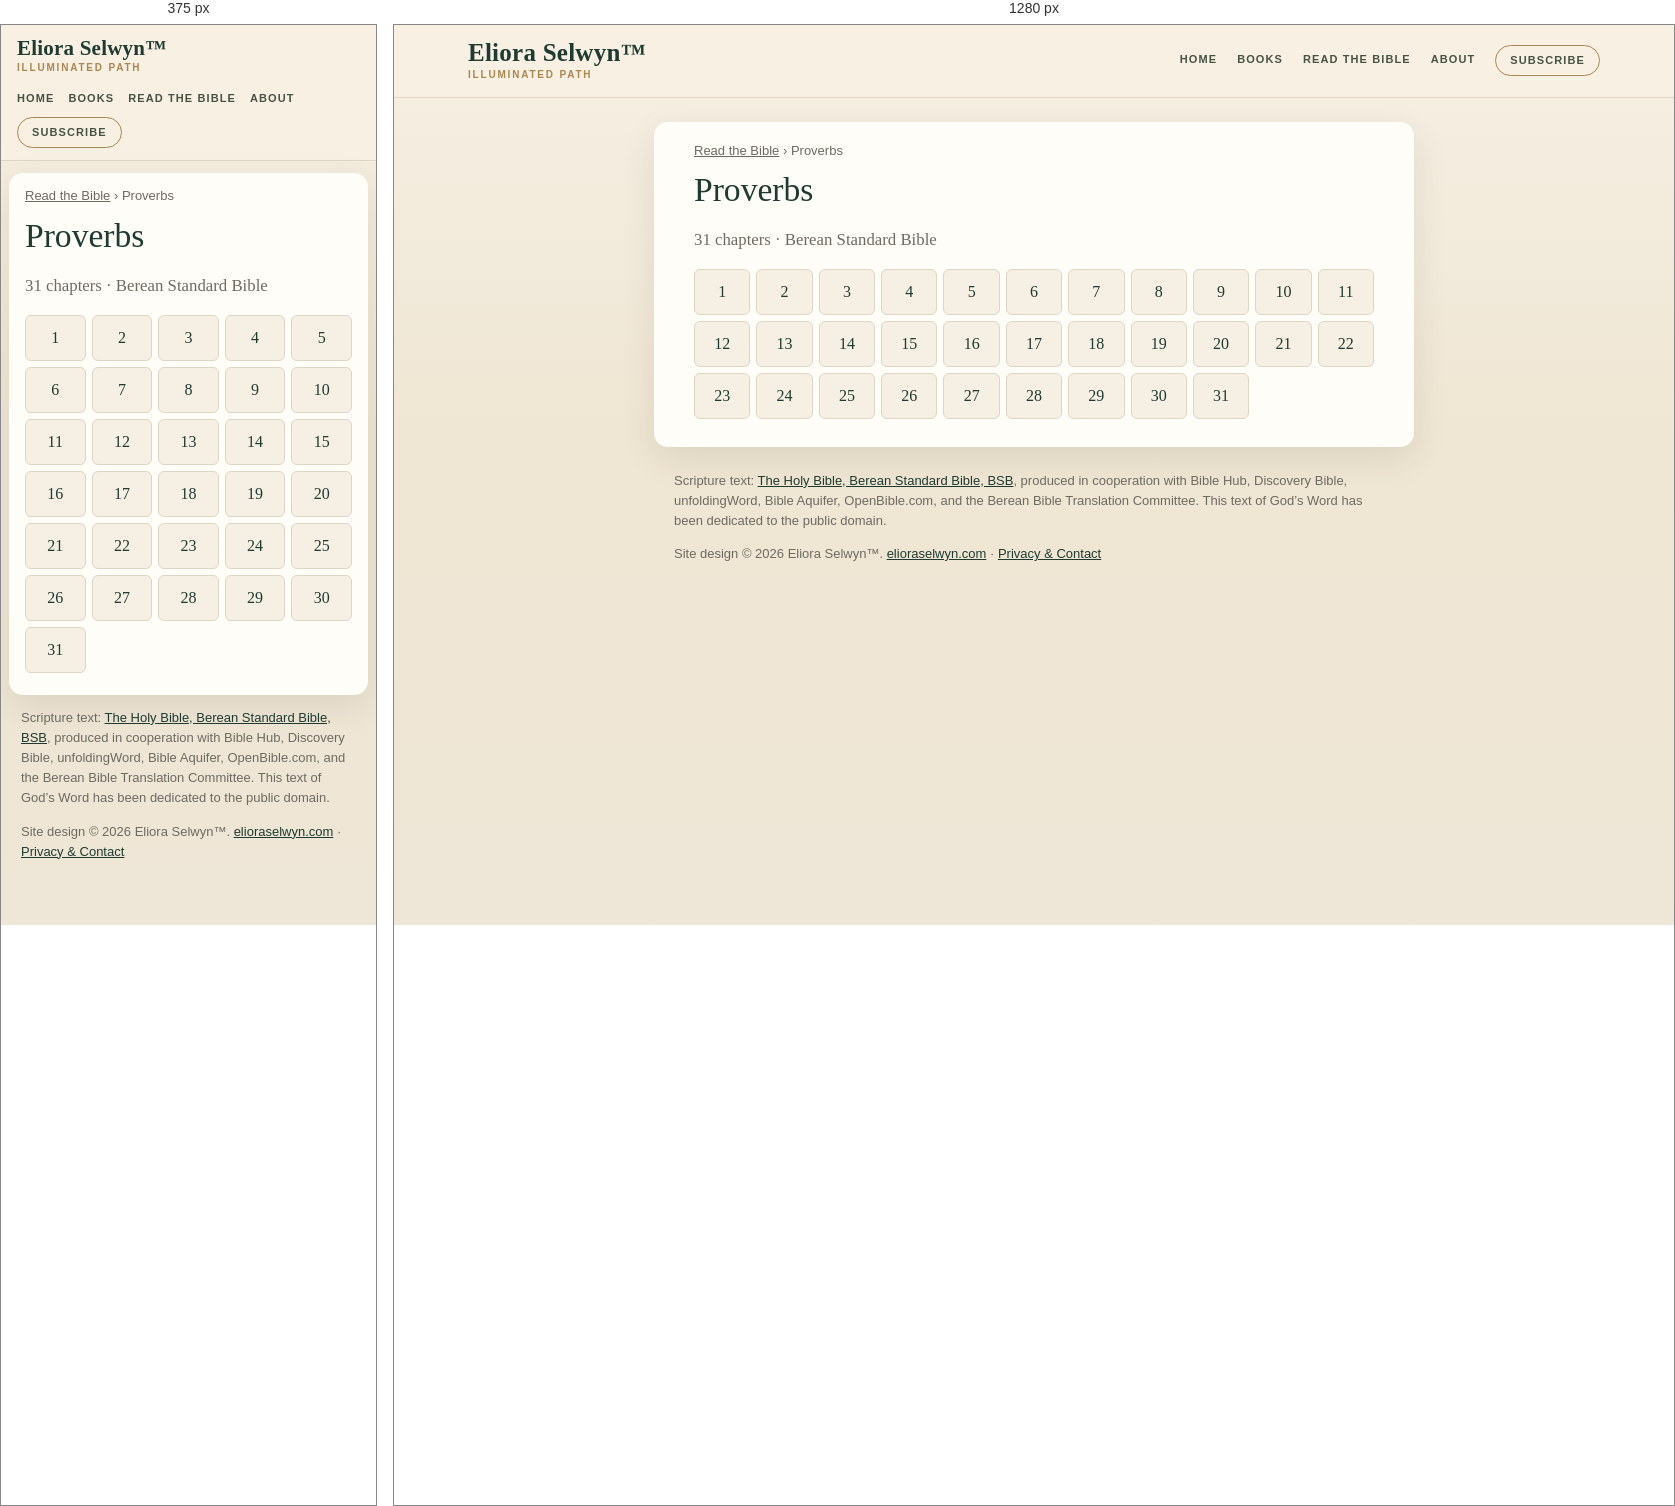
Rendered at 375 px and 1280 px, left to right.

<!-- file: index.html -->
<!doctype html>
<html lang="en">
<head>
<meta charset="utf-8">
<meta name="viewport" content="width=device-width,initial-scale=1">
<title>Proverbs (BSB) — all 31 chapters | Read the Bible</title>
<meta name="description" content="Read Proverbs in the Berean Standard Bible (BSB): choose any of its 31 chapters.">
<link rel="canonical" href="https://bible.elioraselwyn.com/proverbs/">
<meta property="og:title" content="Proverbs (BSB) — all 31 chapters | Read the Bible">
<meta property="og:description" content="Read Proverbs in the Berean Standard Bible (BSB): choose any of its 31 chapters.">
<meta property="og:url" content="https://bible.elioraselwyn.com/proverbs/">
<meta property="og:type" content="website">
<meta property="og:site_name" content="Read the Bible — Eliora Selwyn™">
<meta name="theme-color" content="#f6f0e4">
<link rel="stylesheet" href="/assets/site.css">
<script type="application/ld+json">{"@context":"https://schema.org","@type":"BreadcrumbList","itemListElement":[{"@type":"ListItem","position":1,"name":"Read the Bible","item":"https://bible.elioraselwyn.com/"},{"@type":"ListItem","position":2,"name":"Proverbs","item":"https://bible.elioraselwyn.com/proverbs/"}]}</script>
</head>
<body>
<a class="skip" href="#main">Skip to the text</a>
<header class="es-head"><div class="es-head-in">
<a class="es-brand" href="https://www.elioraselwyn.com/"><span class="es-brand-name">Eliora Selwyn&#8482;</span><span class="es-brand-mark">Illuminated Path</span></a>
<nav class="es-nav" aria-label="Main navigation"><a href="https://www.elioraselwyn.com/">Home</a><a href="https://www.elioraselwyn.com/p/books-resources.html">Books</a><a href="/" aria-current="false">Read the Bible</a><a href="https://www.elioraselwyn.com/p/about-eliora-selwyn.html">About</a><a class="es-subscribe" href="https://www.elioraselwyn.com/#stay-connected">Subscribe</a></nav>
</div></header>
<main id="main" class="wrap">
<nav class="crumbs" aria-label="Breadcrumb"><a href="/">Read the Bible</a> <span aria-hidden="true">›</span> <span aria-current="page">Proverbs</span></nav>
<h1>Proverbs</h1><p class="lede">31 chapters · Berean Standard Bible</p><ul class="chaps"><li><a href="/proverbs/1/" aria-label="Proverbs 1">1</a></li><li><a href="/proverbs/2/" aria-label="Proverbs 2">2</a></li><li><a href="/proverbs/3/" aria-label="Proverbs 3">3</a></li><li><a href="/proverbs/4/" aria-label="Proverbs 4">4</a></li><li><a href="/proverbs/5/" aria-label="Proverbs 5">5</a></li><li><a href="/proverbs/6/" aria-label="Proverbs 6">6</a></li><li><a href="/proverbs/7/" aria-label="Proverbs 7">7</a></li><li><a href="/proverbs/8/" aria-label="Proverbs 8">8</a></li><li><a href="/proverbs/9/" aria-label="Proverbs 9">9</a></li><li><a href="/proverbs/10/" aria-label="Proverbs 10">10</a></li><li><a href="/proverbs/11/" aria-label="Proverbs 11">11</a></li><li><a href="/proverbs/12/" aria-label="Proverbs 12">12</a></li><li><a href="/proverbs/13/" aria-label="Proverbs 13">13</a></li><li><a href="/proverbs/14/" aria-label="Proverbs 14">14</a></li><li><a href="/proverbs/15/" aria-label="Proverbs 15">15</a></li><li><a href="/proverbs/16/" aria-label="Proverbs 16">16</a></li><li><a href="/proverbs/17/" aria-label="Proverbs 17">17</a></li><li><a href="/proverbs/18/" aria-label="Proverbs 18">18</a></li><li><a href="/proverbs/19/" aria-label="Proverbs 19">19</a></li><li><a href="/proverbs/20/" aria-label="Proverbs 20">20</a></li><li><a href="/proverbs/21/" aria-label="Proverbs 21">21</a></li><li><a href="/proverbs/22/" aria-label="Proverbs 22">22</a></li><li><a href="/proverbs/23/" aria-label="Proverbs 23">23</a></li><li><a href="/proverbs/24/" aria-label="Proverbs 24">24</a></li><li><a href="/proverbs/25/" aria-label="Proverbs 25">25</a></li><li><a href="/proverbs/26/" aria-label="Proverbs 26">26</a></li><li><a href="/proverbs/27/" aria-label="Proverbs 27">27</a></li><li><a href="/proverbs/28/" aria-label="Proverbs 28">28</a></li><li><a href="/proverbs/29/" aria-label="Proverbs 29">29</a></li><li><a href="/proverbs/30/" aria-label="Proverbs 30">30</a></li><li><a href="/proverbs/31/" aria-label="Proverbs 31">31</a></li></ul>
</main>
<footer class="es-foot"><p class="credit">Scripture text: <a href="https://bereanbible.com/">The Holy Bible, Berean Standard Bible, BSB</a>, produced in cooperation with Bible Hub, Discovery Bible, unfoldingWord, Bible Aquifer, OpenBible.com, and the Berean Bible Translation Committee. This text of God’s Word has been dedicated to the public domain.</p>
<p class="legal">Site design &#169; 2026 Eliora Selwyn&#8482;. <a href="https://www.elioraselwyn.com/">elioraselwyn.com</a> &#183; <a href="https://www.elioraselwyn.com/p/privacy-contact.html">Privacy &amp; Contact</a></p></footer>
<script src="/assets/site.js" defer></script>
</body>
</html>


/* @media block from site.css */
@media (max-width:700px){
 .es-head-in{padding:12px 16px;gap:8px}.es-brand-name{font-size:21px}.es-nav{margin-left:0;justify-content:flex-start;gap:2px 14px}
 .wrap{margin:12px 8px;padding:14px 16px 22px}
 .r-bar{position:static}.r-back,.r-pick{flex:1 1 100%;justify-content:center}.r-pick{justify-content:space-between}
 .r-prev,.r-next{flex:1 1 0}.r-prev span,.r-next span{display:none}.r-size{flex:2 1 0}.r-size .btn{flex:1 1 0;justify-content:center}
 .r-text{font-size:calc(1.1em * var(--r-size))}
}